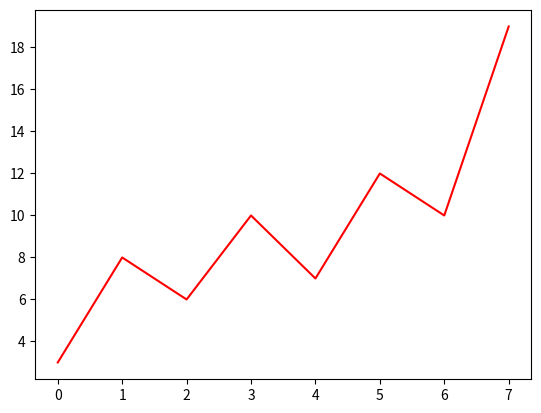

Python code for this plot:
import matplotlib.pyplot as plt
import numpy as np

ypoints = np.array([3, 8, 6, 10,7,12,10,19])

plt.plot(ypoints, c = 'red')
plt.show()